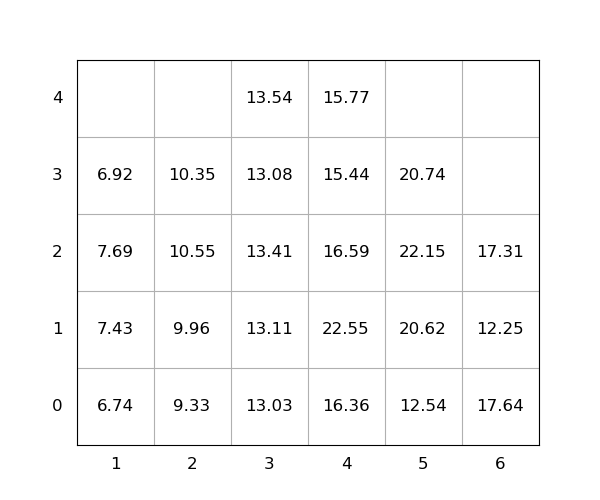

The file beside this chart, header and first rows:
idx, loc_x, loc_y, loc_z, weight, seq, emerg, reloc, size(ft)
1, 3, 0, 0, 13.03, 1, 0, 1.0, 20
2, 3, 0, 1, 13.11, 2, 0, 1.0, 20
3, 4, 0, 0, 16.36, 3, 0, 1.0, 20
4, 3, 0, 2, 13.41, 4, 0, 1.0, 20
5, 2, 0, 0, 9.33, 5, 0, 0, 20
6, 2, 0, 1, 9.96, 6, 0, 1.0, 20
7, 1, 0, 0, 6.74, 7, 0, 1.0, 20
8, 1, 0, 1, 7.43, 8, 0, 1.0, 20
9, 4, 0, 1, 22.55, 9, 0, 1.0, 20
10, 4, 0, 2, 16.59, 10, 0, 1.0, 20
11, 4, 0, 3, 15.44, 11, 0, 1.0, 20
12, 2, 0, 2, 10.55, 12, 0, 1.0, 20
13, 4, 0, 4, 15.77, 13, 0, 1.0, 20
14, 6, 0, 0, 17.64, 14, 0, 1.0, 20
15, 5, 0, 0, 12.54, 15, 0, 0, 20
16, 6, 0, 1, 12.25, 16, 0, 1.0, 20
17, 5, 0, 1, 20.62, 17, 0, 1.0, 20
18, 5, 0, 2, 22.15, 18, 0, 1.0, 20
19, 3, 0, 3, 13.08, 19, 0, 1.0, 20
20, 1, 0, 2, 7.69, 20, 0, 1.0, 20
21, 3, 0, 4, 13.54, 21, 0, 1.0, 20
22, 6, 0, 2, 17.31, 22, 0, 1.0, 20
23, 2, 0, 3, 10.35, 23, 0, 1.0, 20
24, 1, 0, 3, 6.92, 24, 0, 1.0, 20
25, 5, 0, 3, 20.74, 25, 0, 1.0, 20
